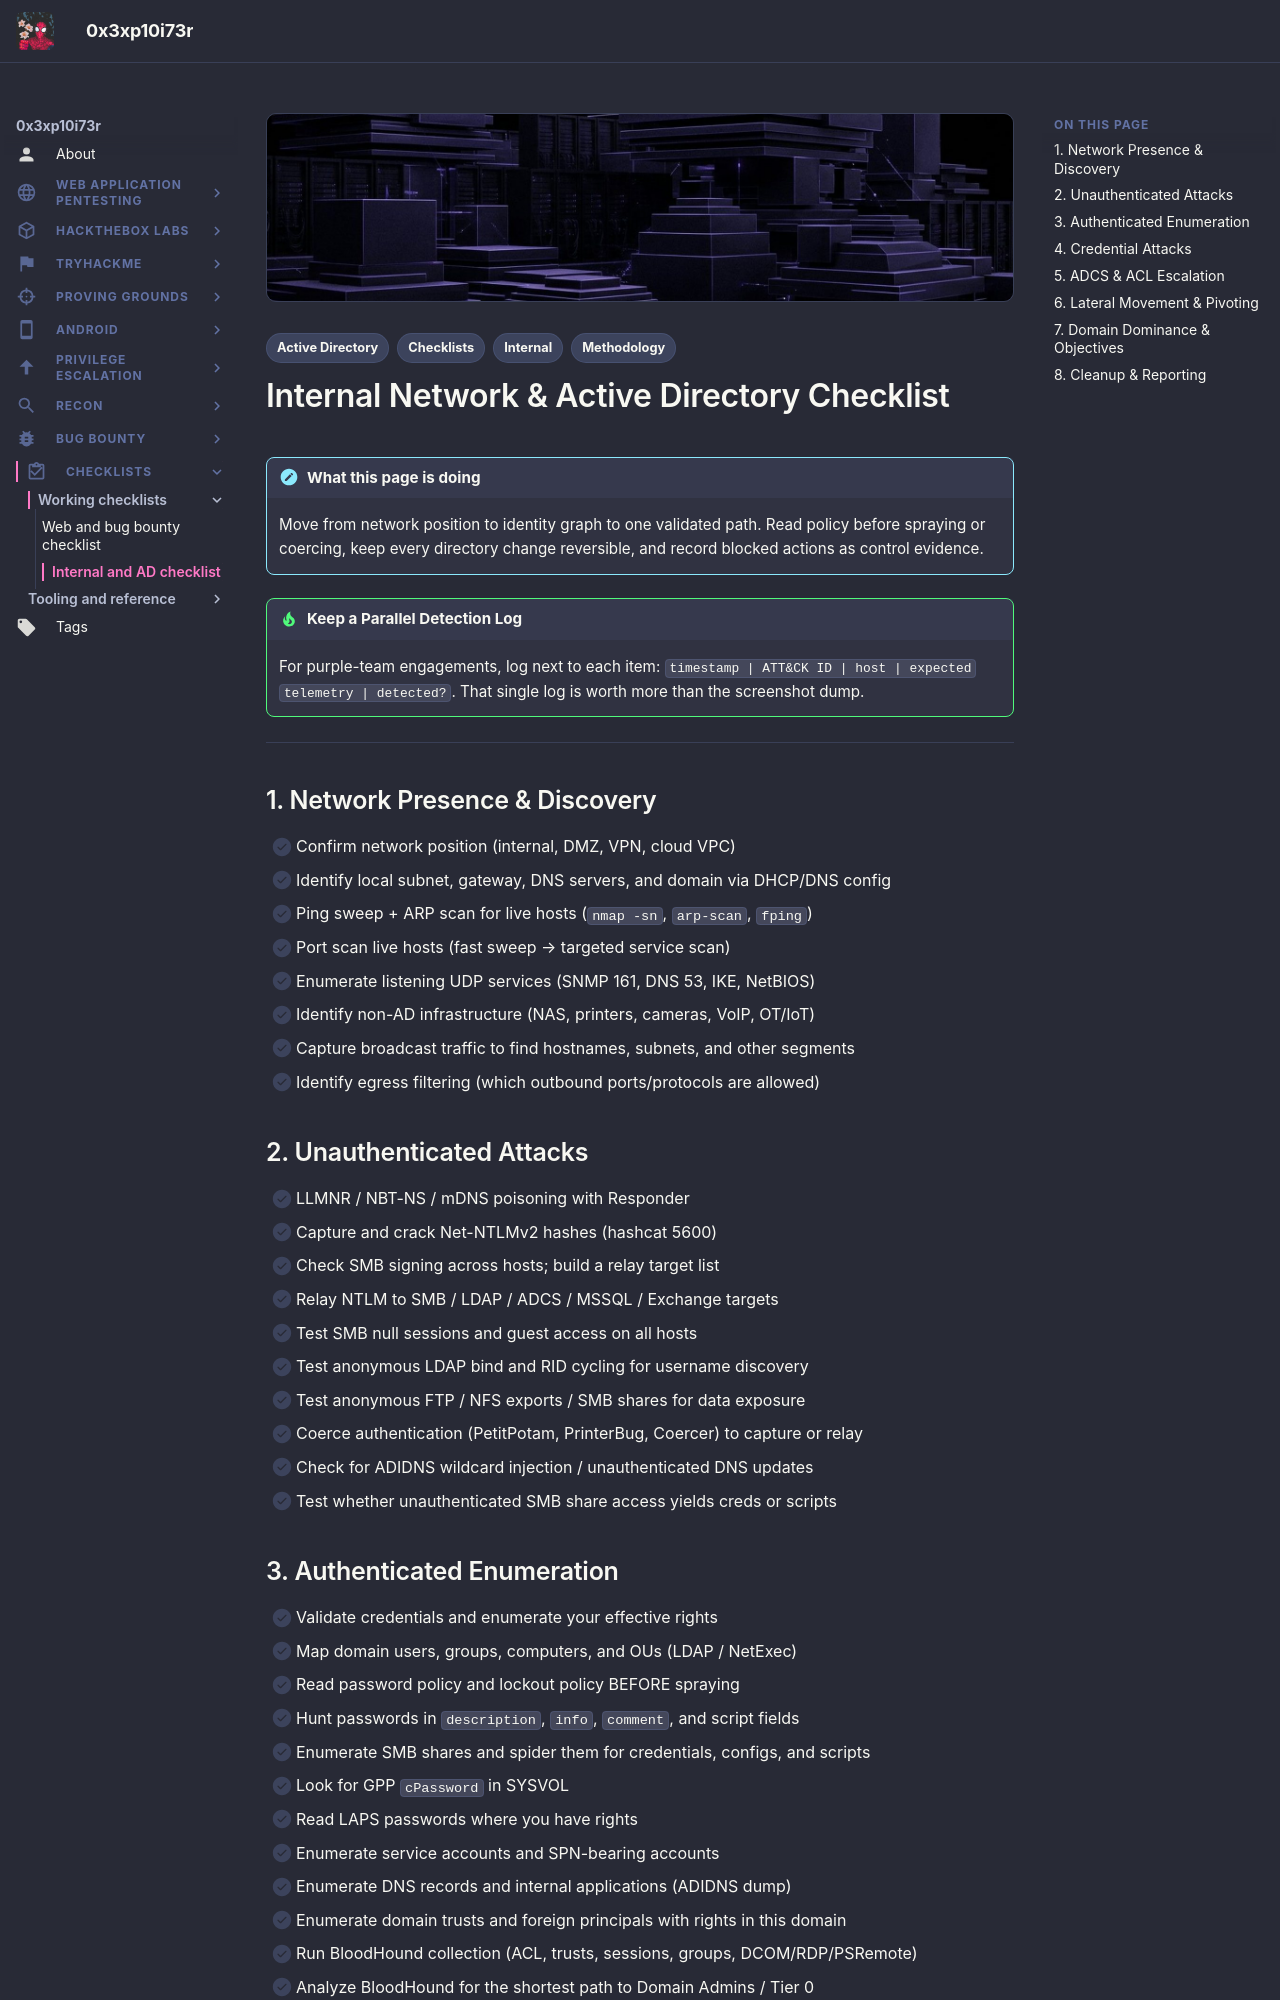

repository: 0x3xp10i73r/offsec-vault · page: checklists-arsenal/internal-ad-checklist/index.html · generator: mkdocs

---
title: "Internal Network & Active Directory Checklist"
description: "Interactive internal network and Active Directory penetration testing checklist from foothold to domain dominance"
tags:
  - Checklists
  - Active Directory
  - Internal
  - Methodology
---

# Internal Network & Active Directory Checklist

!!! note "What this page is doing"
    Move from network position to identity graph to one validated path. Read policy before spraying or coercing, keep every directory change reversible, and record blocked actions as control evidence.

!!! tip "Keep a Parallel Detection Log"
    For purple-team engagements, log next to each item: `timestamp | ATT&CK ID | host | expected telemetry | detected?`. That single log is worth more than the screenshot dump.

---

## 1. Network Presence & Discovery

- [ ] Confirm network position (internal, DMZ, VPN, cloud VPC)
- [ ] Identify local subnet, gateway, DNS servers, and domain via DHCP/DNS config
- [ ] Ping sweep + ARP scan for live hosts (`nmap -sn`, `arp-scan`, `fping`)
- [ ] Port scan live hosts (fast sweep → targeted service scan)
- [ ] Enumerate listening UDP services (SNMP 161, DNS 53, IKE, NetBIOS)
- [ ] Identify non-AD infrastructure (NAS, printers, cameras, VoIP, OT/IoT)
- [ ] Capture broadcast traffic to find hostnames, subnets, and other segments
- [ ] Identify egress filtering (which outbound ports/protocols are allowed)

## 2. Unauthenticated Attacks

- [ ] LLMNR / NBT-NS / mDNS poisoning with Responder
- [ ] Capture and crack Net-NTLMv2 hashes (hashcat 5600)
- [ ] Check SMB signing across hosts; build a relay target list
- [ ] Relay NTLM to SMB / LDAP / ADCS / MSSQL / Exchange targets
- [ ] Test SMB null sessions and guest access on all hosts
- [ ] Test anonymous LDAP bind and RID cycling for username discovery
- [ ] Test anonymous FTP / NFS exports / SMB shares for data exposure
- [ ] Coerce authentication (PetitPotam, PrinterBug, Coercer) to capture or relay
- [ ] Check for ADIDNS wildcard injection / unauthenticated DNS updates
- [ ] Test whether unauthenticated SMB share access yields creds or scripts

## 3. Authenticated Enumeration

- [ ] Validate credentials and enumerate your effective rights
- [ ] Map domain users, groups, computers, and OUs (LDAP / NetExec)
- [ ] Read password policy and lockout policy BEFORE spraying
- [ ] Hunt passwords in `description`, `info`, `comment`, and script fields
- [ ] Enumerate SMB shares and spider them for credentials, configs, and scripts
- [ ] Look for GPP `cPassword` in SYSVOL
- [ ] Read LAPS passwords where you have rights
- [ ] Enumerate service accounts and SPN-bearing accounts
- [ ] Enumerate DNS records and internal applications (ADIDNS dump)
- [ ] Enumerate domain trusts and foreign principals with rights in this domain
- [ ] Run BloodHound collection (ACL, trusts, sessions, groups, DCOM/RDP/PSRemote)
- [ ] Analyze BloodHound for the shortest path to Domain Admins / Tier 0
